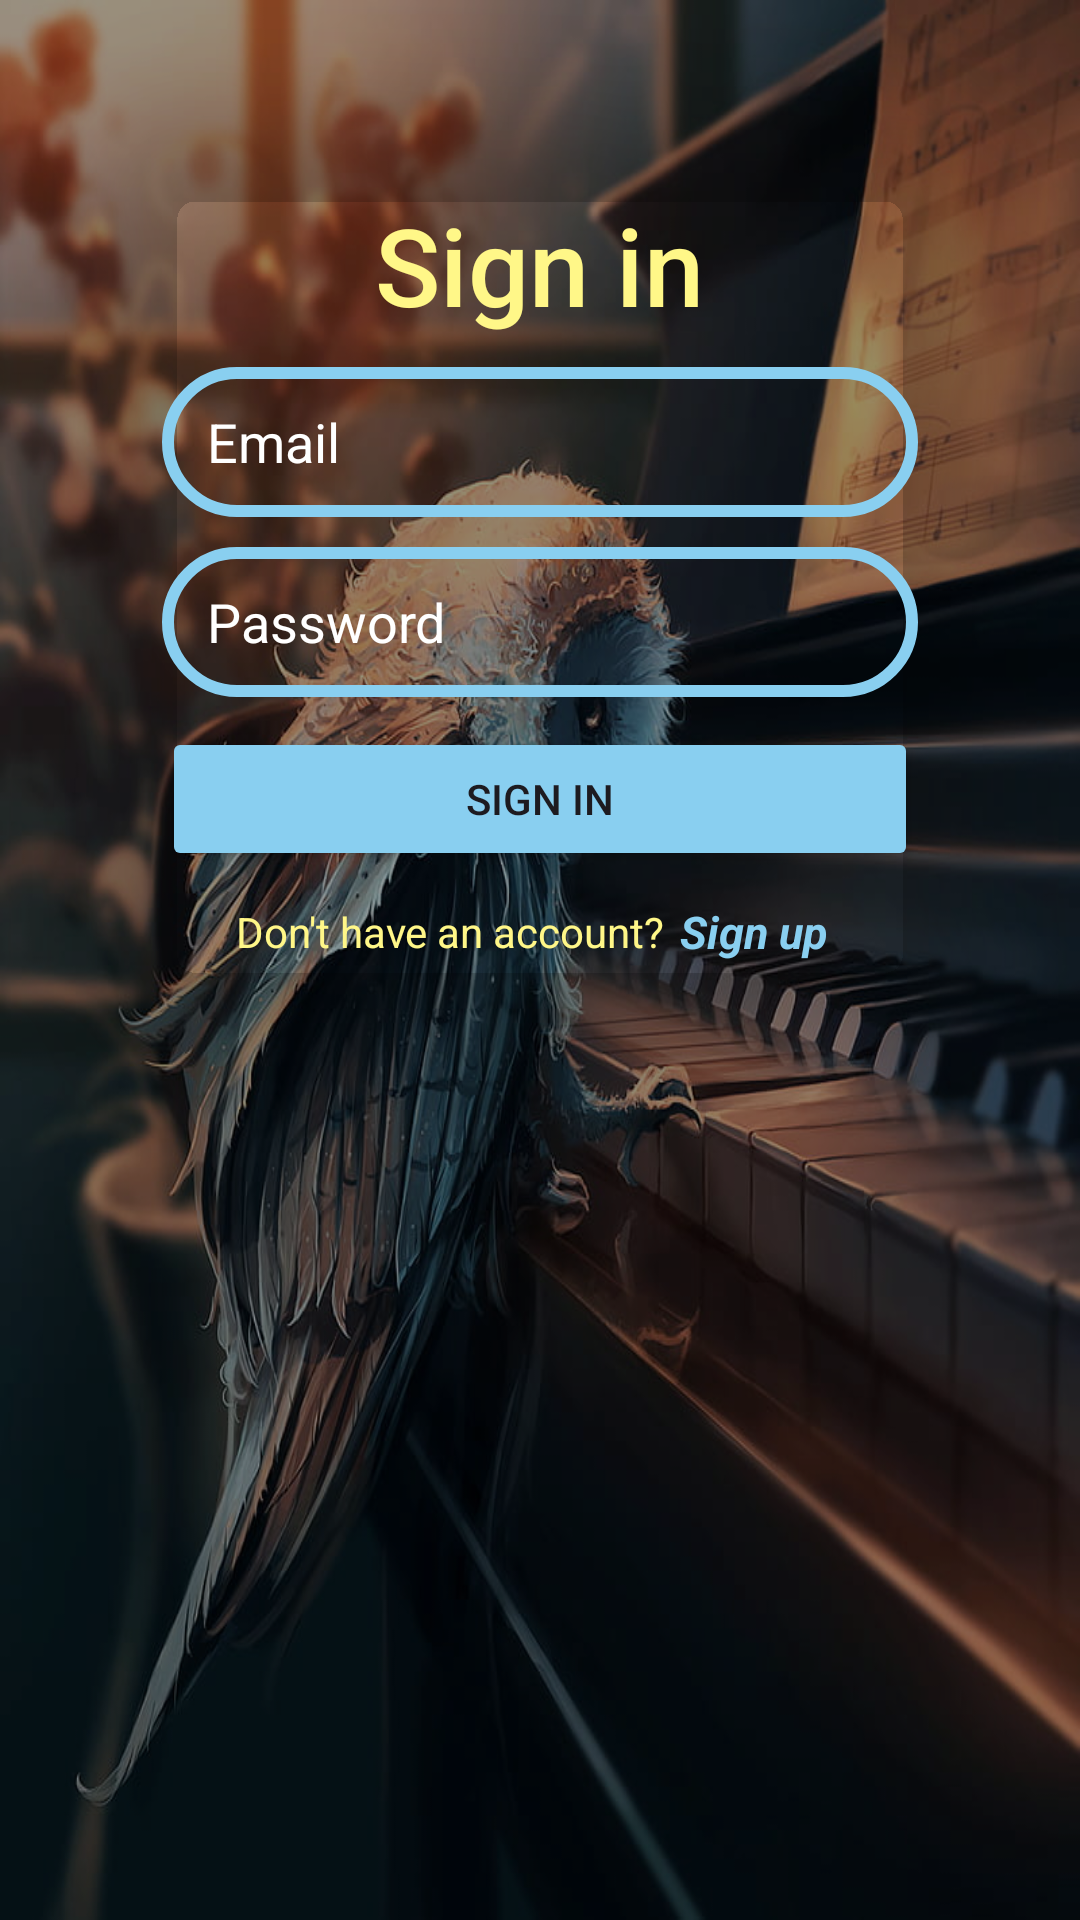

The Android layout XML behind this screen, and the referenced resources:
<!-- AndroidManifest.xml: application theme Theme.WildRiff -->
<!-- res/layout/fragment_signin.xml -->
<?xml version="1.0" encoding="utf-8"?>
<RelativeLayout xmlns:android="http://schemas.android.com/apk/res/android"
    xmlns:app="http://schemas.android.com/apk/res-auto"
    xmlns:tools="http://schemas.android.com/tools"
    android:layout_width="match_parent"
    android:layout_height="match_parent"
    android:orientation="vertical"
    android:gravity="center"
    android:background="@drawable/login_background"
    tools:context=".SignInFragment">
    <View
        android:layout_width="match_parent"
        android:layout_height="match_parent"
        android:background="#66000000"/>

    <androidx.cardview.widget.CardView
        android:id="@+id/cardView"
        android:layout_width="match_parent"
        android:layout_height="wrap_content"
        android:layout_margin="30dp"
        app:cardCornerRadius="40dp"
        app:cardElevation="20dp"
        android:backgroundTint="@android:color/transparent">
        <LinearLayout
            android:layout_width="match_parent"
            android:layout_height="wrap_content"
            android:orientation="vertical"
            android:layout_gravity="center_horizontal"
            android:padding="24dp">
            <TextView
                android:id="@+id/textSignIn"
                android:layout_width="wrap_content"
                android:layout_height="wrap_content"
                android:text="@string/textLogin"
                android:layout_gravity="center"
                android:layout_margin="10dp"
                android:textSize="36sp"
                android:fontFamily="sans-serif-medium"
                android:textColor="@color/yellow"/>
            <EditText
                android:id="@+id/editTextEmailSignIn"
                android:layout_width="match_parent"
                android:layout_height="50dp"
                android:background="@drawable/signin_edittext"
                android:textColor="@color/yellow"
                android:hint="@string/hint_email"
                android:inputType="textEmailAddress"
                android:autofillHints="emailAddress"
                android:textColorHint="@color/white"
                android:paddingStart="15dp"
                android:paddingEnd="10dp"
                android:drawableStart="@drawable/baseline_perm_identity_white_24"/>
            <EditText
                android:id="@+id/editTextPasswordSignIn"
                android:layout_width="match_parent"
                android:layout_height="50dp"
                android:layout_marginTop="10dp"
                android:background="@drawable/signin_edittext"
                android:textColor="@color/yellow"
                android:autofillHints="password"
                android:inputType="text|textPassword"
                android:hint="@string/hint_password"
                android:textColorHint="@color/white"
                android:paddingStart="15dp"
                android:paddingEnd="10dp"
                android:drawableStart="@drawable/baseline_lock_white_24"/>
            <Button
                android:id="@+id/buttonSignIn"
                android:layout_width="match_parent"
                android:layout_height="match_parent"
                android:text="@string/button_sign_in"
                android:layout_marginTop="10dp"
                android:backgroundTint="@color/babyblue"/>
            <LinearLayout
                android:layout_width="match_parent"
                android:layout_height="match_parent"
                android:orientation="horizontal"
                android:gravity="center"
                android:layout_marginTop="10dp">
                <TextView
                    android:layout_width="wrap_content"
                    android:layout_height="wrap_content"
                    android:textColor="@color/yellow"
                    android:text="@string/no_account"
                    android:textSize="14sp"/>
                <TextView
                    android:id="@+id/textViewSignUp"
                    android:layout_width="wrap_content"
                    android:layout_height="wrap_content"
                    android:textColor="@color/babyblue"
                    android:text="@string/link_signup"
                    android:textStyle="bold|italic"
                    android:clickable="true"
                    android:focusable="true"
                    android:paddingStart="5dp"
                    android:paddingEnd="5dp"
                    android:textSize="15sp"/>
            </LinearLayout>

        </LinearLayout>

    </androidx.cardview.widget.CardView>


</RelativeLayout>
<!-- resources referenced by this layout -->
<resources>
  <color name="babyblue">#89CFF0</color>
  <color name="white">#FFFFFFFF</color>
  <color name="yellow">#FFF788</color>
  <!-- drawable login_background: jpg bitmap (drawable, 109628 bytes) -->
  <!-- drawable signin_edittext (drawable) -->
  <?xml version="1.0" encoding="utf-8"?>
  <shape xmlns:android="http://schemas.android.com/apk/res/android"
      android:shape="rectangle">
      <stroke
          android:width="4dp"
          android:color="@color/babyblue"/>
  <corners
      android:radius="50dp"/>
  </shape>
  <string name="button_sign_in">Sign in</string>
  <string name="hint_email">Email</string>
  <string name="hint_password">Password</string>
  <string name="link_signup">Sign up</string>
  <string name="no_account">Don\'t have an account?</string>
  <string name="textLogin">Sign in</string>
  <style name="Theme.WildRiff" parent="Base.Theme.WildRiff" />
  <style name="Base.Theme.WildRiff" parent="Theme.Material3.DayNight.NoActionBar">
          
          
      </style>
</resources>
